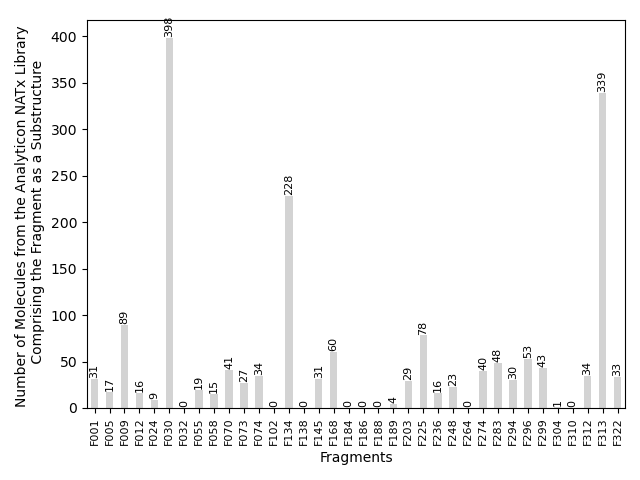

Source data for this figure (header and first rows):
CF_ID, CF_SMILES, NATx_SMILES, NATx_ID, Substructure_SMILES, Chemotype
F001, O[C@H]1CN[C@H](c2nc(-c3ccc(F)cc3)no2)C1, COc1ccc(CN2C[C@H](O)C[C@H]2c2nc(-c3ccc(F…, NAT18-349744, O[C@H]1CN[C@H](c2nc(-c3ccc(F)cc3)no2)C1, 97
F001, O[C@H]1CN[C@H](c2nc(-c3ccc(F)cc3)no2)C1, CC(=O)N1CCC(N2C[C@H](O)C[C@H]2c2nc(-c3cc…, NAT18-349745, O[C@H]1CN[C@H](c2nc(-c3ccc(F)cc3)no2)C1, 97
F001, O[C@H]1CN[C@H](c2nc(-c3ccc(F)cc3)no2)C1, COc1ccc(CN2C[C@H](O)C[C@H]2c2nc(-c3ccc(F…, NAT18-349746, O[C@H]1CN[C@H](c2nc(-c3ccc(F)cc3)no2)C1, 97
F001, O[C@H]1CN[C@H](c2nc(-c3ccc(F)cc3)no2)C1, O[C@@H]1C[C@@H](c2nc(-c3ccc(F)cc3)no2)N(…, NAT18-349747, O[C@H]1CN[C@H](c2nc(-c3ccc(F)cc3)no2)C1, 97
F001, O[C@H]1CN[C@H](c2nc(-c3ccc(F)cc3)no2)C1, O[C@@H]1C[C@@H](c2nc(-c3ccc(F)cc3)no2)N(…, NAT18-349749, O[C@H]1CN[C@H](c2nc(-c3ccc(F)cc3)no2)C1, 97
F001, O[C@H]1CN[C@H](c2nc(-c3ccc(F)cc3)no2)C1, O[C@@H]1C[C@@H](c2nc(-c3ccc(F)cc3)no2)N(…, NAT18-349753, O[C@H]1CN[C@H](c2nc(-c3ccc(F)cc3)no2)C1, 97
F001, O[C@H]1CN[C@H](c2nc(-c3ccc(F)cc3)no2)C1, N#Cc1cccc(CN2C[C@H](O)C[C@H]2c2nc(-c3ccc…, NAT18-349754, O[C@H]1CN[C@H](c2nc(-c3ccc(F)cc3)no2)C1, 97
F001, O[C@H]1CN[C@H](c2nc(-c3ccc(F)cc3)no2)C1, O[C@@H]1C[C@@H](c2nc(-c3ccc(F)cc3)no2)N(…, NAT18-349755, O[C@H]1CN[C@H](c2nc(-c3ccc(F)cc3)no2)C1, 97
F001, O[C@H]1CN[C@H](c2nc(-c3ccc(F)cc3)no2)C1, O[C@@H]1C[C@@H](c2nc(-c3ccc(F)cc3)no2)N(…, NAT18-349756, O[C@H]1CN[C@H](c2nc(-c3ccc(F)cc3)no2)C1, 97
F001, O[C@H]1CN[C@H](c2nc(-c3ccc(F)cc3)no2)C1, CN(C)c1ccc(CN2C[C@H](O)C[C@H]2c2nc(-c3cc…, NAT18-349758, O[C@H]1CN[C@H](c2nc(-c3ccc(F)cc3)no2)C1, 97
F001, O[C@H]1CN[C@H](c2nc(-c3ccc(F)cc3)no2)C1, O[C@@H]1C[C@@H](c2nc(-c3ccc(F)cc3)no2)N(…, NAT18-349760, O[C@H]1CN[C@H](c2nc(-c3ccc(F)cc3)no2)C1, 97
F001, O[C@H]1CN[C@H](c2nc(-c3ccc(F)cc3)no2)C1, OCc1ccc(CN2C[C@H](O)C[C@H]2c2nc(-c3ccc(F…, NAT18-349763, O[C@H]1CN[C@H](c2nc(-c3ccc(F)cc3)no2)C1, 97
F001, O[C@H]1CN[C@H](c2nc(-c3ccc(F)cc3)no2)C1, O[C@@H]1C[C@@H](c2nc(-c3ccc(F)cc3)no2)N(…, NAT18-349765, O[C@H]1CN[C@H](c2nc(-c3ccc(F)cc3)no2)C1, 97
F001, O[C@H]1CN[C@H](c2nc(-c3ccc(F)cc3)no2)C1, CN1CCC(N2C[C@H](O)C[C@H]2c2nc(-c3ccc(F)c…, NAT18-349771, O[C@H]1CN[C@H](c2nc(-c3ccc(F)cc3)no2)C1, 97
F001, O[C@H]1CN[C@H](c2nc(-c3ccc(F)cc3)no2)C1, O[C@@H]1C[C@@H](c2nc(-c3ccc(F)cc3)no2)N(…, NAT18-349774, O[C@H]1CN[C@H](c2nc(-c3ccc(F)cc3)no2)C1, 97
F001, O[C@H]1CN[C@H](c2nc(-c3ccc(F)cc3)no2)C1, O[C@@H]1C[C@@H](c2nc(-c3ccc(F)cc3)no2)N(…, NAT18-349777, O[C@H]1CN[C@H](c2nc(-c3ccc(F)cc3)no2)C1, 97
F001, O[C@H]1CN[C@H](c2nc(-c3ccc(F)cc3)no2)C1, O[C@@H]1C[C@@H](c2nc(-c3ccc(F)cc3)no2)N(…, NAT18-349778, O[C@H]1CN[C@H](c2nc(-c3ccc(F)cc3)no2)C1, 97
F001, O[C@H]1CN[C@H](c2nc(-c3ccc(F)cc3)no2)C1, Oc1ccccc1CN1C[C@H](O)C[C@H]1c1nc(-c2ccc(…, NAT18-349779, O[C@H]1CN[C@H](c2nc(-c3ccc(F)cc3)no2)C1, 97
F001, O[C@H]1CN[C@H](c2nc(-c3ccc(F)cc3)no2)C1, O[C@@H]1C[C@@H](c2nc(-c3ccc(F)cc3)no2)N(…, NAT18-349780, O[C@H]1CN[C@H](c2nc(-c3ccc(F)cc3)no2)C1, 97
F001, O[C@H]1CN[C@H](c2nc(-c3ccc(F)cc3)no2)C1, O[C@@H]1C[C@@H](c2nc(-c3ccc(F)cc3)no2)N(…, NAT18-349781, O[C@H]1CN[C@H](c2nc(-c3ccc(F)cc3)no2)C1, 97
F001, O[C@H]1CN[C@H](c2nc(-c3ccc(F)cc3)no2)C1, Cc1ccc(CN2C[C@H](O)C[C@H]2c2nc(-c3ccc(F)…, NAT18-349783, O[C@H]1CN[C@H](c2nc(-c3ccc(F)cc3)no2)C1, 97
F001, O[C@H]1CN[C@H](c2nc(-c3ccc(F)cc3)no2)C1, COc1ccc(CN2C[C@H](O)C[C@H]2c2nc(-c3ccc(F…, NAT18-349785, O[C@H]1CN[C@H](c2nc(-c3ccc(F)cc3)no2)C1, 97
F001, O[C@H]1CN[C@H](c2nc(-c3ccc(F)cc3)no2)C1, CC(C)N1C[C@H](O)C[C@H]1c1nc(-c2ccc(F)cc2…, NAT18-349787, O[C@H]1CN[C@H](c2nc(-c3ccc(F)cc3)no2)C1, 97
F001, O[C@H]1CN[C@H](c2nc(-c3ccc(F)cc3)no2)C1, CC(=O)Nc1ccc(CN2C[C@H](O)C[C@H]2c2nc(-c3…, NAT18-349788, O[C@H]1CN[C@H](c2nc(-c3ccc(F)cc3)no2)C1, 97
F001, O[C@H]1CN[C@H](c2nc(-c3ccc(F)cc3)no2)C1, O=[N+]([O-])c1ccccc1CN1C[C@H](O)C[C@H]1c…, NAT18-349789, O[C@H]1CN[C@H](c2nc(-c3ccc(F)cc3)no2)C1, 97
F001, O[C@H]1CN[C@H](c2nc(-c3ccc(F)cc3)no2)C1, O[C@@H]1C[C@@H](c2nc(-c3ccc(F)cc3)no2)N(…, NAT18-349791, O[C@H]1CN[C@H](c2nc(-c3ccc(F)cc3)no2)C1, 97
F001, O[C@H]1CN[C@H](c2nc(-c3ccc(F)cc3)no2)C1, O[C@@H]1C[C@@H](c2nc(-c3ccc(F)cc3)no2)N(…, NAT18-349793, O[C@H]1CN[C@H](c2nc(-c3ccc(F)cc3)no2)C1, 97
F001, O[C@H]1CN[C@H](c2nc(-c3ccc(F)cc3)no2)C1, O[C@@H]1C[C@@H](c2nc(-c3ccc(F)cc3)no2)N(…, NAT18-349794, O[C@H]1CN[C@H](c2nc(-c3ccc(F)cc3)no2)C1, 97
F001, O[C@H]1CN[C@H](c2nc(-c3ccc(F)cc3)no2)C1, Cn1c(CN2C[C@H](O)C[C@H]2c2nc(-c3ccc(F)cc…, NAT18-349797, O[C@H]1CN[C@H](c2nc(-c3ccc(F)cc3)no2)C1, 97
F001, O[C@H]1CN[C@H](c2nc(-c3ccc(F)cc3)no2)C1, CS(=O)(=O)c1ccc(CN2C[C@H](O)C[C@H]2c2nc(…, NAT18-349798, O[C@H]1CN[C@H](c2nc(-c3ccc(F)cc3)no2)C1, 97
F001, O[C@H]1CN[C@H](c2nc(-c3ccc(F)cc3)no2)C1, O=C(O)c1ccc(CN2C[C@H](O)C[C@H]2c2nc(-c3c…, NAT18-381948, O[C@H]1CN[C@H](c2nc(-c3ccc(F)cc3)no2)C1, 97
F005, O[C@H]1CN[C@H](c2nc(-c3cnccn3)no2)C1, CC(=O)O[C@@H]1C[C@@H](c2nc(-c3cnccn3)no2…, NAT18-346663, O[C@H]1CN[C@H](c2nc(-c3cnccn3)no2)C1, 97
F005, O[C@H]1CN[C@H](c2nc(-c3cnccn3)no2)C1, CC(=O)N1CCC(N2C[C@H](O)C[C@H]2c2nc(-c3cn…, NAT18-348401, O[C@H]1CN[C@H](c2nc(-c3cnccn3)no2)C1, 97
F005, O[C@H]1CN[C@H](c2nc(-c3cnccn3)no2)C1, COc1ccc(CN2C[C@H](O)C[C@H]2c2nc(-c3cnccn…, NAT18-348402, O[C@H]1CN[C@H](c2nc(-c3cnccn3)no2)C1, 97
F005, O[C@H]1CN[C@H](c2nc(-c3cnccn3)no2)C1, O[C@@H]1C[C@@H](c2nc(-c3cnccn3)no2)N(Cc2…, NAT18-348403, O[C@H]1CN[C@H](c2nc(-c3cnccn3)no2)C1, 97
F005, O[C@H]1CN[C@H](c2nc(-c3cnccn3)no2)C1, N#Cc1cccc(CN2C[C@H](O)C[C@H]2c2nc(-c3cnc…, NAT18-348410, O[C@H]1CN[C@H](c2nc(-c3cnccn3)no2)C1, 97
F005, O[C@H]1CN[C@H](c2nc(-c3cnccn3)no2)C1, O[C@@H]1C[C@@H](c2nc(-c3cnccn3)no2)N(CC2…, NAT18-348411, O[C@H]1CN[C@H](c2nc(-c3cnccn3)no2)C1, 97
F005, O[C@H]1CN[C@H](c2nc(-c3cnccn3)no2)C1, CN(C)c1ccc(CN2C[C@H](O)C[C@H]2c2nc(-c3cn…, NAT18-348414, O[C@H]1CN[C@H](c2nc(-c3cnccn3)no2)C1, 97
F005, O[C@H]1CN[C@H](c2nc(-c3cnccn3)no2)C1, O[C@@H]1C[C@@H](c2nc(-c3cnccn3)no2)N(Cc2…, NAT18-348416, O[C@H]1CN[C@H](c2nc(-c3cnccn3)no2)C1, 97
F005, O[C@H]1CN[C@H](c2nc(-c3cnccn3)no2)C1, OCc1ccc(CN2C[C@H](O)C[C@H]2c2nc(-c3cnccn…, NAT18-348419, O[C@H]1CN[C@H](c2nc(-c3cnccn3)no2)C1, 97
F005, O[C@H]1CN[C@H](c2nc(-c3cnccn3)no2)C1, CN1CCC(N2C[C@H](O)C[C@H]2c2nc(-c3cnccn3)…, NAT18-348427, O[C@H]1CN[C@H](c2nc(-c3cnccn3)no2)C1, 97
F005, O[C@H]1CN[C@H](c2nc(-c3cnccn3)no2)C1, O[C@@H]1C[C@@H](c2nc(-c3cnccn3)no2)N(Cc2…, NAT18-348434, O[C@H]1CN[C@H](c2nc(-c3cnccn3)no2)C1, 97
F005, O[C@H]1CN[C@H](c2nc(-c3cnccn3)no2)C1, O[C@@H]1C[C@@H](c2nc(-c3cnccn3)no2)N(Cc2…, NAT18-348437, O[C@H]1CN[C@H](c2nc(-c3cnccn3)no2)C1, 97
F005, O[C@H]1CN[C@H](c2nc(-c3cnccn3)no2)C1, CC(=O)Nc1ccc(CN2C[C@H](O)C[C@H]2c2nc(-c3…, NAT18-348444, O[C@H]1CN[C@H](c2nc(-c3cnccn3)no2)C1, 97
F005, O[C@H]1CN[C@H](c2nc(-c3cnccn3)no2)C1, O[C@@H]1C[C@@H](c2nc(-c3cnccn3)no2)N(CC2…, NAT18-348450, O[C@H]1CN[C@H](c2nc(-c3cnccn3)no2)C1, 97
F005, O[C@H]1CN[C@H](c2nc(-c3cnccn3)no2)C1, O[C@@H]1C[C@@H](c2nc(-c3cnccn3)no2)N(Cc2…, NAT18-348452, O[C@H]1CN[C@H](c2nc(-c3cnccn3)no2)C1, 97
F005, O[C@H]1CN[C@H](c2nc(-c3cnccn3)no2)C1, CS(=O)(=O)c1ccc(CN2C[C@H](O)C[C@H]2c2nc(…, NAT18-348454, O[C@H]1CN[C@H](c2nc(-c3cnccn3)no2)C1, 97
F005, O[C@H]1CN[C@H](c2nc(-c3cnccn3)no2)C1, O=C(O)c1ccc(CN2C[C@H](O)C[C@H]2c2nc(-c3c…, NAT18-381904, O[C@H]1CN[C@H](c2nc(-c3cnccn3)no2)C1, 97
F009, COc1ccc(-c2noc([C@@H]3C[C@@H](O)CN3)n2)c…, COc1ccc(CN2C[C@H](O)C[C@H]2c2nc(-c3ccc(O…, NAT18-348736, COc1ccc(-c2noc([C@@H]3C[C@@H](O)CN3)n2)c…, 97
F009, COc1ccc(-c2noc([C@@H]3C[C@@H](O)CN3)n2)c…, CC(=O)N1CCC(N2C[C@H](O)C[C@H]2c2nc(-c3cc…, NAT18-348737, COc1ccc(-c2noc([C@@H]3C[C@@H](O)CN3)n2)c…, 97
F009, COc1ccc(-c2noc([C@@H]3C[C@@H](O)CN3)n2)c…, COc1ccc(CN2C[C@H](O)C[C@H]2c2nc(-c3ccc(O…, NAT18-348738, COc1ccc(-c2noc([C@@H]3C[C@@H](O)CN3)n2)c…, 97
F009, COc1ccc(-c2noc([C@@H]3C[C@@H](O)CN3)n2)c…, O[C@@H]1C[C@@H](c2nc(-c3ccc(OC(F)(F)F)cc…, NAT18-348739, COc1ccc(-c2noc([C@@H]3C[C@@H](O)CN3)n2)c…, 97
F009, COc1ccc(-c2noc([C@@H]3C[C@@H](O)CN3)n2)c…, O[C@@H]1C[C@@H](c2nc(-c3ccc(OC(F)(F)F)cc…, NAT18-348745, COc1ccc(-c2noc([C@@H]3C[C@@H](O)CN3)n2)c…, 97
F009, COc1ccc(-c2noc([C@@H]3C[C@@H](O)CN3)n2)c…, N#Cc1cccc(CN2C[C@H](O)C[C@H]2c2nc(-c3ccc…, NAT18-348746, COc1ccc(-c2noc([C@@H]3C[C@@H](O)CN3)n2)c…, 97
F009, COc1ccc(-c2noc([C@@H]3C[C@@H](O)CN3)n2)c…, O[C@@H]1C[C@@H](c2nc(-c3ccc(OC(F)(F)F)cc…, NAT18-348747, COc1ccc(-c2noc([C@@H]3C[C@@H](O)CN3)n2)c…, 97
F009, COc1ccc(-c2noc([C@@H]3C[C@@H](O)CN3)n2)c…, O[C@@H]1C[C@@H](c2nc(-c3ccc(OC(F)(F)F)cc…, NAT18-348748, COc1ccc(-c2noc([C@@H]3C[C@@H](O)CN3)n2)c…, 97
F009, COc1ccc(-c2noc([C@@H]3C[C@@H](O)CN3)n2)c…, CN(C)c1ccc(CN2C[C@H](O)C[C@H]2c2nc(-c3cc…, NAT18-348750, COc1ccc(-c2noc([C@@H]3C[C@@H](O)CN3)n2)c…, 97
F009, COc1ccc(-c2noc([C@@H]3C[C@@H](O)CN3)n2)c…, O[C@@H]1C[C@@H](c2nc(-c3ccc(OC(F)(F)F)cc…, NAT18-348752, COc1ccc(-c2noc([C@@H]3C[C@@H](O)CN3)n2)c…, 97
F009, COc1ccc(-c2noc([C@@H]3C[C@@H](O)CN3)n2)c…, OCc1ccc(CN2C[C@H](O)C[C@H]2c2nc(-c3ccc(O…, NAT18-348755, COc1ccc(-c2noc([C@@H]3C[C@@H](O)CN3)n2)c…, 97
F009, COc1ccc(-c2noc([C@@H]3C[C@@H](O)CN3)n2)c…, O[C@@H]1C[C@@H](c2nc(-c3ccc(OC(F)(F)F)cc…, NAT18-348757, COc1ccc(-c2noc([C@@H]3C[C@@H](O)CN3)n2)c…, 97
... 1,726 more rows
